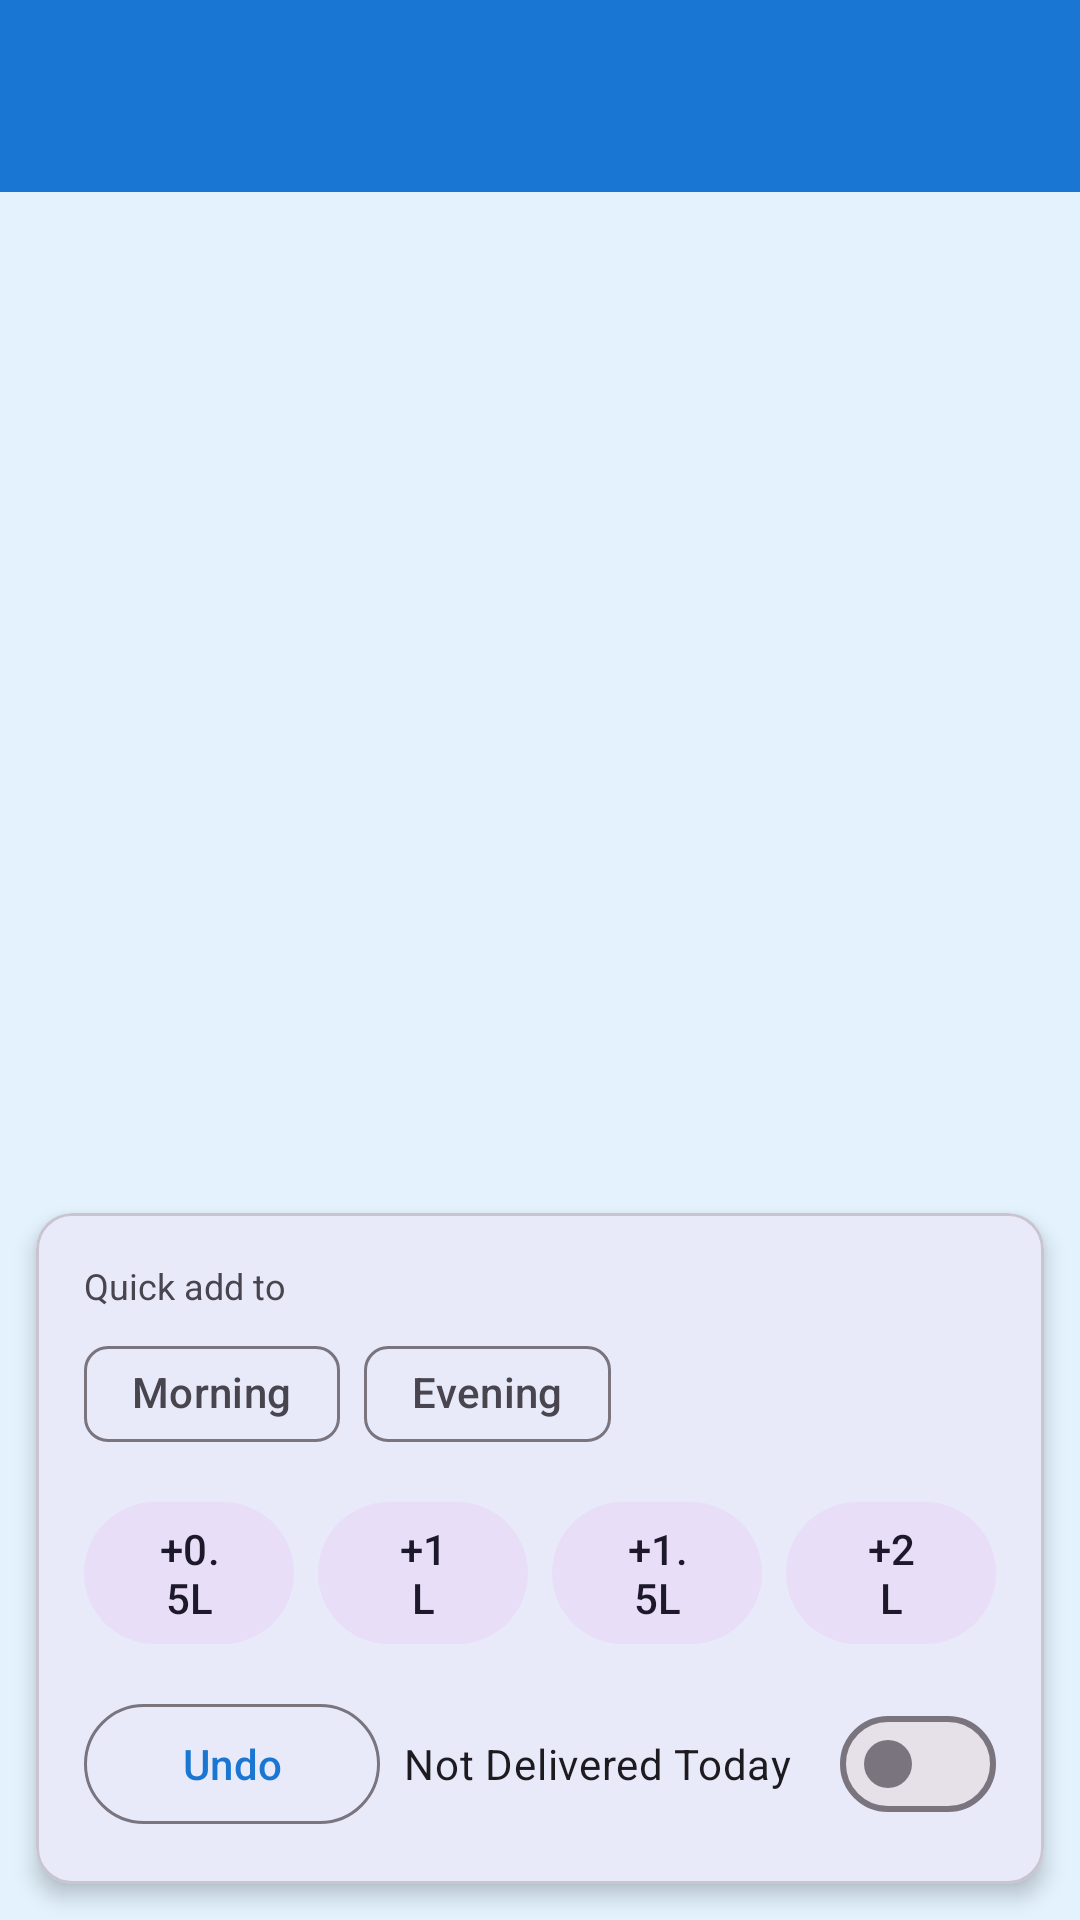

Write the Android layout XML for this screen, with the resource values it uses.
<!-- AndroidManifest.xml: application theme Theme.Milkmate -->
<!-- res/layout/activity_chat_delivery.xml -->
<?xml version="1.0" encoding="utf-8"?>
<LinearLayout xmlns:android="http://schemas.android.com/apk/res/android"
    xmlns:app="http://schemas.android.com/apk/res-auto"
    xmlns:tools="http://schemas.android.com/tools"
    android:layout_width="match_parent"
    android:layout_height="match_parent"
    android:orientation="vertical"
    android:background="@color/surface_variant">

    <com.google.android.material.appbar.MaterialToolbar
        android:id="@+id/toolbar"
        android:layout_width="match_parent"
        android:layout_height="?attr/actionBarSize"
        android:background="?attr/colorPrimary"
        app:titleTextColor="@color/white" />

    
    <androidx.recyclerview.widget.RecyclerView
        android:id="@+id/recyclerChat"
        android:layout_width="match_parent"
        android:layout_height="0dp"
        android:layout_weight="1"
        android:padding="12dp"
        android:clipToPadding="false"
        tools:listitem="@layout/item_chat_bubble_system" />

    
    <com.google.android.material.card.MaterialCardView
        android:layout_width="match_parent"
        android:layout_height="wrap_content"
        android:layout_margin="12dp"
        app:cardElevation="4dp"
        app:cardCornerRadius="12dp">

        <LinearLayout
            android:layout_width="match_parent"
            android:layout_height="wrap_content"
            android:orientation="vertical"
            android:padding="16dp">

            <TextView
                android:layout_width="wrap_content"
                android:layout_height="wrap_content"
                android:text="Quick add to"
                android:textSize="12sp"
                android:textColor="@color/on_surface_variant"
                android:layout_marginBottom="4dp" />

            <com.google.android.material.chip.ChipGroup
                android:id="@+id/chipGroupSegment"
                android:layout_width="wrap_content"
                android:layout_height="wrap_content"
                android:layout_marginBottom="8dp"
                app:singleSelection="true"
                app:selectionRequired="true">

                <com.google.android.material.chip.Chip
                    android:id="@+id/chipMorning"
                    android:layout_width="wrap_content"
                    android:layout_height="wrap_content"
                    android:text="Morning"
                    style="@style/Widget.Material3.Chip.Filter" />

                <com.google.android.material.chip.Chip
                    android:id="@+id/chipEvening"
                    android:layout_width="wrap_content"
                    android:layout_height="wrap_content"
                    android:text="Evening"
                    style="@style/Widget.Material3.Chip.Filter" />
            </com.google.android.material.chip.ChipGroup>

            <LinearLayout
                android:layout_width="match_parent"
                android:layout_height="wrap_content"
                android:orientation="horizontal"
                android:gravity="center">

                <com.google.android.material.button.MaterialButton
                    android:id="@+id/btn05"
                    style="@style/Widget.Material3.Button.TonalButton"
                    android:layout_width="0dp"
                    android:layout_height="wrap_content"
                    android:layout_weight="1"
                    android:layout_marginEnd="4dp"
                    android:text="+0.5L" />

                <com.google.android.material.button.MaterialButton
                    android:id="@+id/btn1"
                    style="@style/Widget.Material3.Button.TonalButton"
                    android:layout_width="0dp"
                    android:layout_height="wrap_content"
                    android:layout_weight="1"
                    android:layout_marginHorizontal="4dp"
                    android:text="+1L" />

                <com.google.android.material.button.MaterialButton
                    android:id="@+id/btn15"
                    style="@style/Widget.Material3.Button.TonalButton"
                    android:layout_width="0dp"
                    android:layout_height="wrap_content"
                    android:layout_weight="1"
                    android:layout_marginHorizontal="4dp"
                    android:text="+1.5L" />

                <com.google.android.material.button.MaterialButton
                    android:id="@+id/btn2"
                    style="@style/Widget.Material3.Button.TonalButton"
                    android:layout_width="0dp"
                    android:layout_height="wrap_content"
                    android:layout_weight="1"
                    android:layout_marginStart="4dp"
                    android:text="+2L" />
            </LinearLayout>

            <LinearLayout
                android:layout_width="match_parent"
                android:layout_height="wrap_content"
                android:orientation="horizontal"
                android:layout_marginTop="12dp"
                android:gravity="center">

                <com.google.android.material.button.MaterialButton
                    android:id="@+id/btnUndo"
                    style="@style/Widget.Material3.Button.OutlinedButton"
                    android:layout_width="0dp"
                    android:layout_height="wrap_content"
                    android:layout_weight="1"
                    android:layout_marginEnd="8dp"
                    android:text="Undo" />

                <com.google.android.material.materialswitch.MaterialSwitch
                    android:id="@+id/switchNotDelivered"
                    android:layout_width="wrap_content"
                    android:layout_height="wrap_content"
                    android:text="Not Delivered Today" />
            </LinearLayout>
        </LinearLayout>
    </com.google.android.material.card.MaterialCardView>
</LinearLayout>
<!-- res/layout/item_chat_bubble_system.xml (included above) -->
<?xml version="1.0" encoding="utf-8"?>
<FrameLayout xmlns:android="http://schemas.android.com/apk/res/android"
    xmlns:tools="http://schemas.android.com/tools"
    android:layout_width="match_parent"
    android:layout_height="wrap_content"
    android:paddingVertical="4dp">

    <TextView
        android:id="@+id/tvMessage"
        android:layout_width="wrap_content"
        android:layout_height="wrap_content"
        android:layout_gravity="center_horizontal"
        android:background="@drawable/bg_chat_system"
        android:paddingHorizontal="16dp"
        android:paddingVertical="10dp"
        android:textSize="14sp"
        android:textColor="@color/on_surface_variant"
        tools:text="Today's Rate: ₹60/L" />
</FrameLayout>
<!-- resources referenced by this layout -->
<resources>
  <color name="on_surface_variant">#49454F</color>
  <color name="surface_variant">#E3F2FD</color>
  <color name="white">#FFFFFFFF</color>
  <style name="Theme.Milkmate" parent="Base.Theme.Milkmate" />
  <style name="Base.Theme.Milkmate" parent="Theme.Material3.DayNight.NoActionBar">
          <item name="colorPrimary">@color/primary</item>
          <item name="colorPrimaryDark">@color/primary_dark</item>
          <item name="colorAccent">@color/accent</item>
      </style>
  <color name="primary">#1976D2</color>
  <color name="primary_dark">#0D47A1</color>
  <color name="accent">#4CAF50</color>
</resources>
